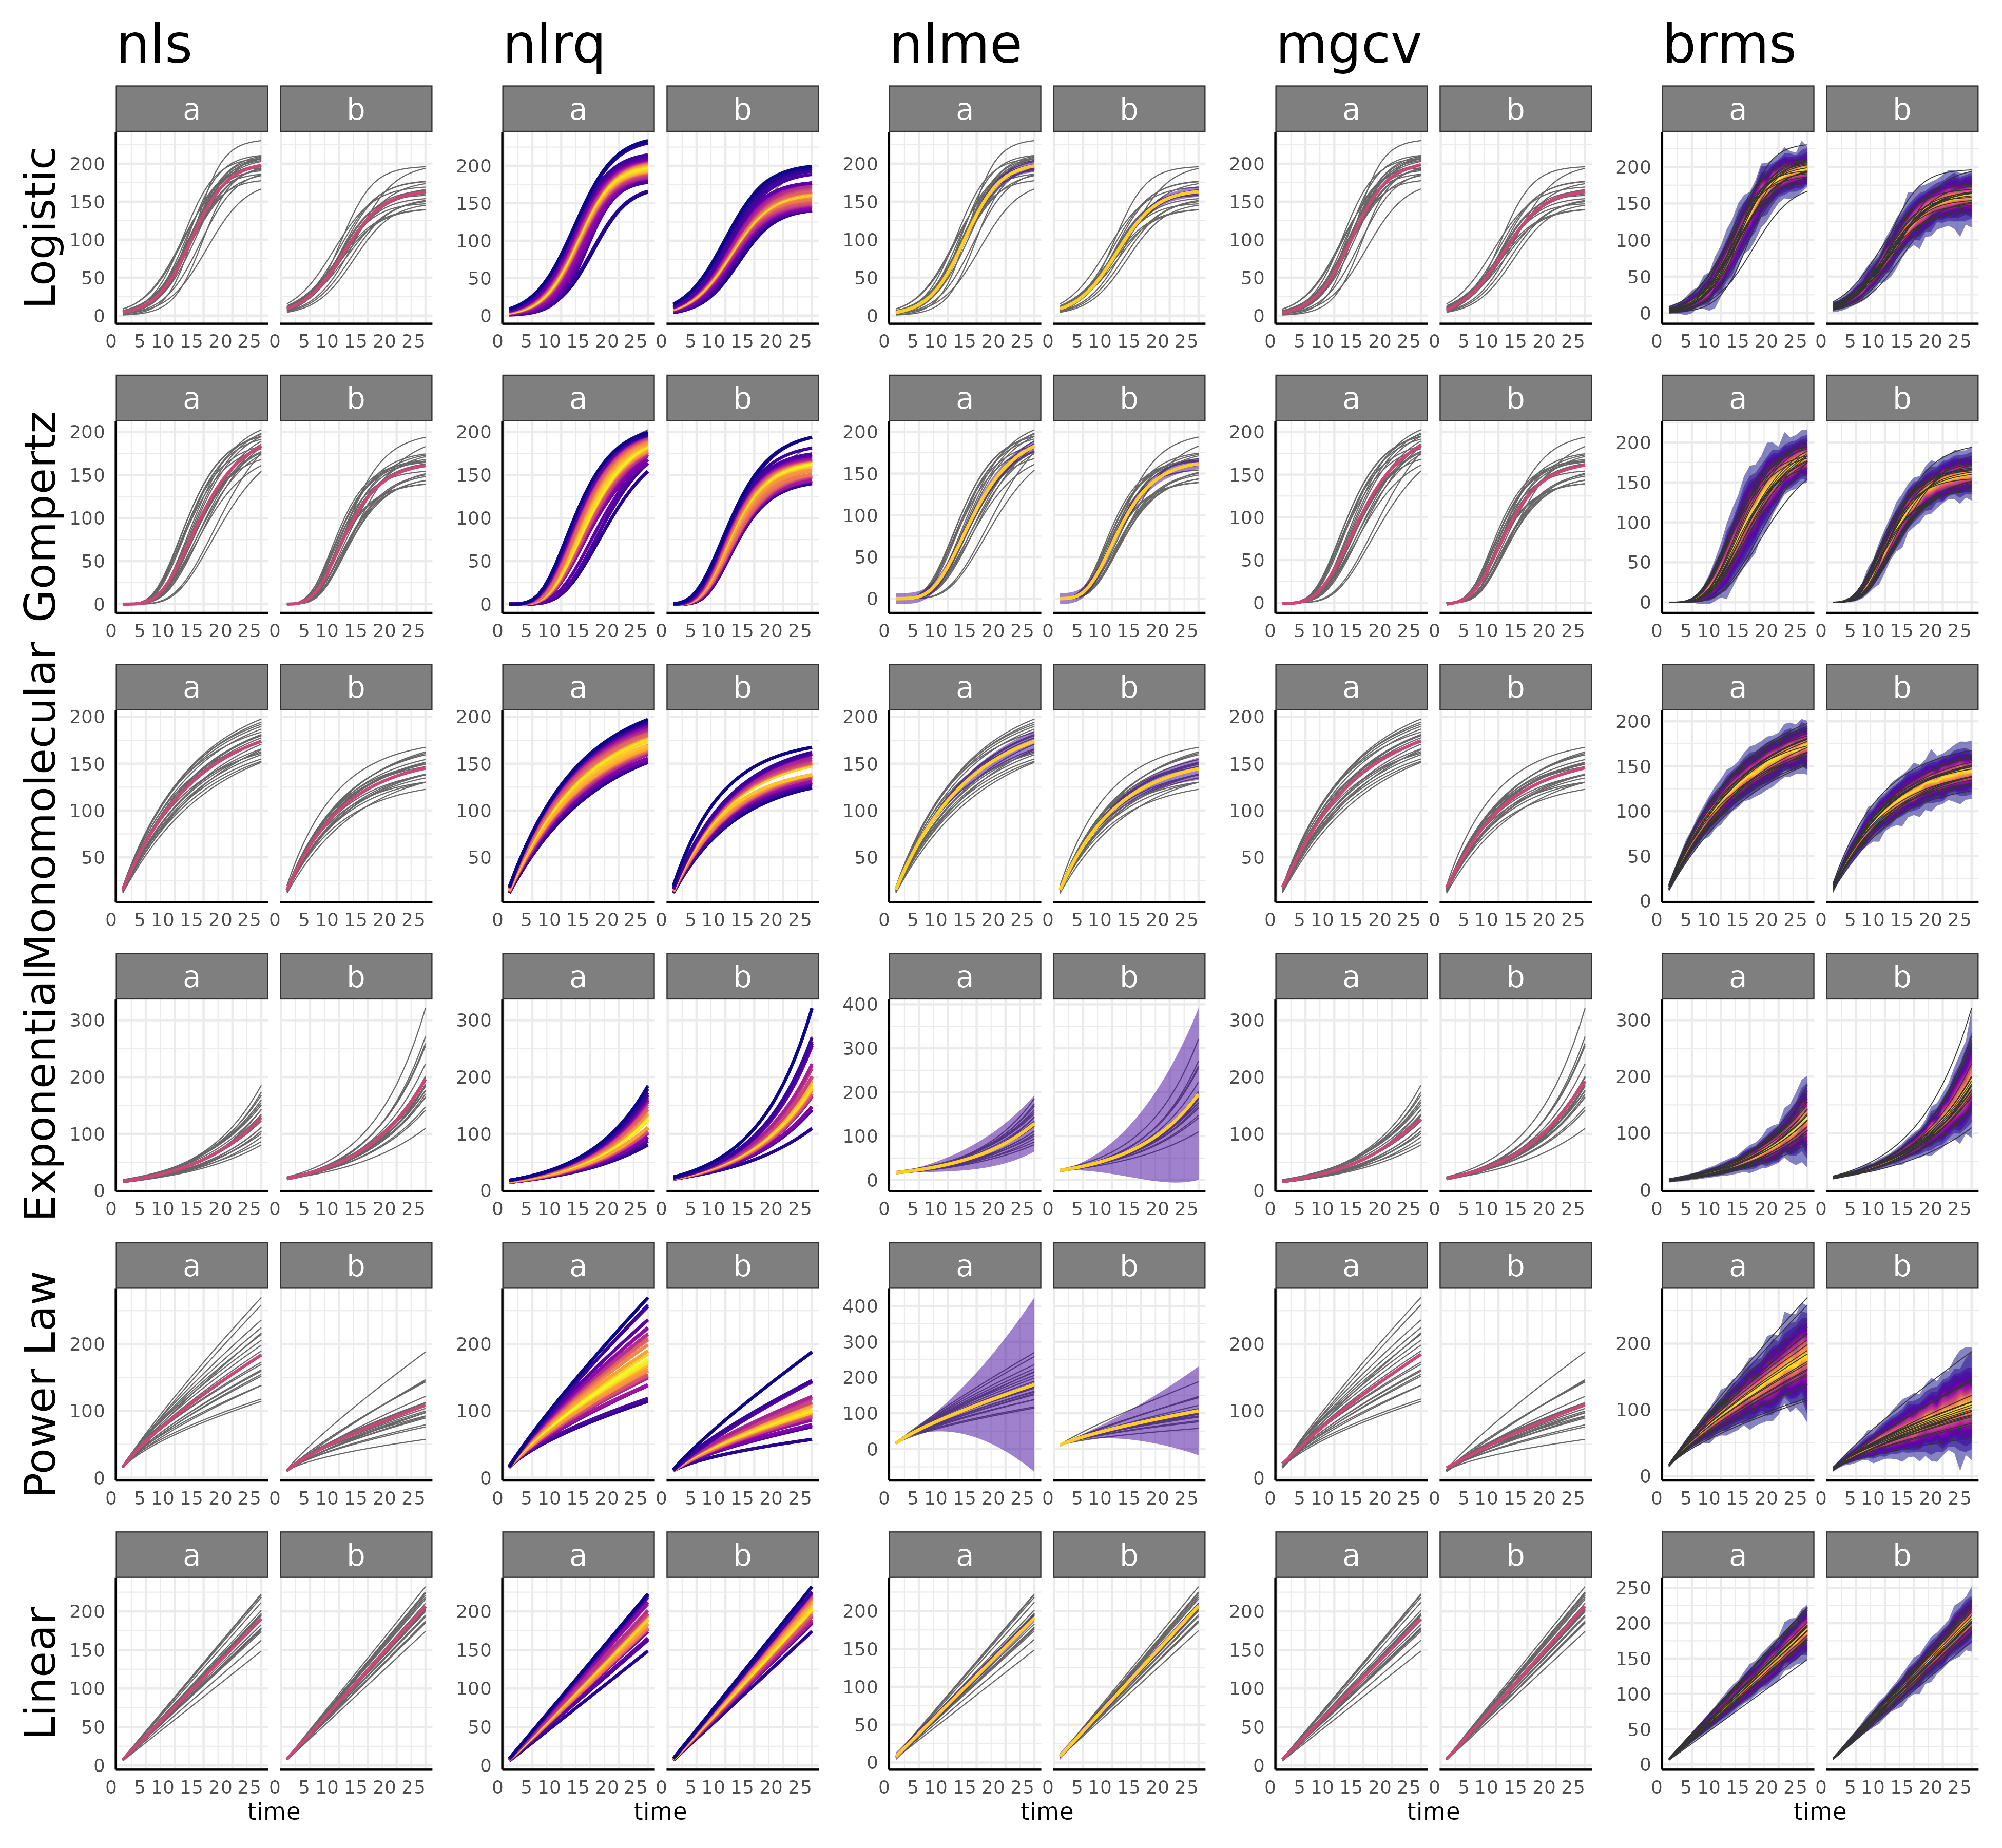

The script that saved this image:
#* `longitudinal figure script`
setwd("~/pcvr/papers/pcvr_v1.x/")
library(devtools)
devtools::load_all("~/pcvr/")
library(patchwork)
library(ggplot2)

if (!file.exists("~/pcvr/papers/pcvr_v1.x/longitudinal_models.rdata")) {
  #* `Various Longitudinal Data Options`
  #* ***** `Logistic Data`
  set.seed(123)
  logistic_df<-growthSim("logistic", n=20, t=25,
                         params = list("A"=c(200,160), "B"=c(13, 11), "C"=c(3, 3.5)))
  #* `nls`
  ss_logistic_nls<-suppressMessages(growthSS(model = "logistic", form=y~time|id/group, 
                                             df=logistic_df, type = "nls"))
  fit_logistic_nls <- fitGrowth(ss_logistic_nls)
  plot_logistic_nls <- growthPlot(fit=fit_logistic_nls, form=ss_logistic_nls$pcvrForm, df = ss_logistic_nls$df) +
    ggplot2::labs(title="nls", y = "Logistic")+
    theme(axis.title.x = element_blank(), axis.title.y = element_text(size = 20), plot.title = element_text(size=25))
  #* `nlrq`
  ss_logistic_nlrq<-suppressMessages(growthSS(model = "logistic", form=y~time|id/group,
                                              df=logistic_df, type = "nlrq", tau = seq(0.02, 0.99, 0.02))) # seq(0.02, 0.99, 0.02)
  fit_logistic_nlrq <- fitGrowth(ss_logistic_nlrq)
  plot_logistic_nlrq <- growthPlot(fit=fit_logistic_nlrq, form=ss_logistic_nlrq$pcvrForm, df = ss_logistic_nlrq$df)+
    ggplot2::labs(title="nlrq")+
    theme(axis.title.y = element_blank(), axis.title.x = element_blank(), plot.title = element_text(size=25))
  #* `nlme`
  ss_logistic_nlme<-growthSS(model = "logistic", form=y~time|id/group, sigma="power",
                             df=logistic_df, type = "nlme")
  fit_logistic_nlme <- suppressWarnings(fitGrowth(ss_logistic_nlme))
  plot_logistic_nlme <- suppressWarnings(growthPlot(fit=fit_logistic_nlme, form=ss_logistic_nlme$pcvrForm, df = ss_logistic_nlme$df, ))+
    ggplot2::labs(title="nlme")+
    theme(axis.title.y = element_blank(), axis.title.x = element_blank(), plot.title = element_text(size=25))
  #* `mgcv`
  ss_logistic_mgcv<-suppressMessages(growthSS(model = "gam", form=y~time|id/group, df=logistic_df, type = "mgcv"))
  fit_logistic_mgcv <- suppressWarnings(fitGrowth(ss_logistic_mgcv))
  plot_logistic_mgcv <- growthPlot(fit=fit_logistic_mgcv, form=ss_logistic_mgcv$pcvrForm, df = ss_logistic_mgcv$df)+
    ggplot2::labs(title="mgcv")+
    theme(axis.title.y = element_blank(), axis.title.x = element_blank(), plot.title = element_text(size=25))
  #* `brms`
  ss_logistic_brms<-growthSS(model = "logistic", form=y~time|id/group, sigma="spline",
                             list('A' = 130, 'B' = 10, "C" = 3),
                             df=logistic_df, type = "brms")
  fit_logistic_brms <- fitGrowth(ss_logistic_brms, backend="cmdstanr", iter=500, chains=1, cores=1)
  plot_logistic_brms <- growthPlot(fit=fit_logistic_brms, form=ss_logistic_brms$pcvrForm, df = ss_logistic_brms$df)+
    ggplot2::labs(title="brms")+
    theme(axis.title.y = element_blank(), axis.title.x = element_blank(), plot.title = element_text(size=25))
  
  
  #* ***** `Gompertz Data`
  set.seed(123)
  gompertz_df<-growthSim("gompertz", n=20, t=25,
                         params = list("A"=c(200,160), "B"=c(13, 11), "C"=c(0.2, 0.25)))
  #* `nls`
  ss_gompertz_nls<-suppressMessages(growthSS(model = "gompertz", form=y~time|id/group, 
                                             df=gompertz_df, type = "nls"))
  ss_gompertz_nls$start <- list("A" = c(200, 160), "B" = c(13, 11), "C"=c(0.2, 0.25) )
  fit_gompertz_nls <- fitGrowth(ss_gompertz_nls)
  plot_gompertz_nls <- growthPlot(fit=fit_gompertz_nls, form=ss_gompertz_nls$pcvrForm, df = ss_gompertz_nls$df) +
    ggplot2::labs(y = "Gompertz")+
    theme(axis.title.x = element_blank(), axis.title.y = element_text(size = 20))
  #* `nlrq`
  ss_gompertz_nlrq<-suppressMessages(growthSS(model = "gompertz", form=y~time|id/group,
                                              df=gompertz_df, type = "nlrq", tau = seq(0.02, 0.99, 0.02))) # seq(0.02, 0.99, 0.02)
  ss_gompertz_nlrq$start <- list("A" = c(200, 160), "B" = c(13, 11), "C"=c(0.2, 0.25) )
  fit_gompertz_nlrq <- fitGrowth(ss_gompertz_nlrq)
  plot_gompertz_nlrq <- growthPlot(fit=fit_gompertz_nlrq, form=ss_gompertz_nlrq$pcvrForm, df = ss_gompertz_nlrq$df)+
    theme(axis.title.y = element_blank(), axis.title.x = element_blank())
  #* `nlme`
  ss_gompertz_nlme<-growthSS(model = "gompertz", form=y~time|id/group, sigma="none",
                             df=gompertz_df, type = "nlme")
  ss_gompertz_nlme$start <- c(c(200, 160), c(13, 11), c(0.2, 0.25) )
  fit_gompertz_nlme <- suppressWarnings(fitGrowth(ss_gompertz_nlme))
  plot_gompertz_nlme <- suppressWarnings(growthPlot(fit=fit_gompertz_nlme, form=ss_gompertz_nlme$pcvrForm, df = ss_gompertz_nlme$df))+
    theme(axis.title.y = element_blank(), axis.title.x = element_blank())
  #* `mgcv`
  ss_gompertz_mgcv<-suppressMessages(growthSS(model = "gam", form=y~time|id/group, df=gompertz_df, type = "mgcv"))
  fit_gompertz_mgcv <- suppressWarnings(fitGrowth(ss_gompertz_mgcv))
  plot_gompertz_mgcv <- growthPlot(fit=fit_gompertz_mgcv, form=ss_gompertz_mgcv$pcvrForm, df = ss_gompertz_mgcv$df)+
    theme(axis.title.y = element_blank(), axis.title.x = element_blank())
  #* `brms`
  ss_gompertz_brms<-growthSS(model = "gompertz", form=y~time|id/group, sigma="spline",
                             list('A' = 130, 'B' = 10, "C" = 1),
                             df=gompertz_df, type = "brms")
  fit_gompertz_brms <- fitGrowth(ss_gompertz_brms, backend="cmdstanr", iter=500, chains=1, cores=1)
  plot_gompertz_brms <- growthPlot(fit=fit_gompertz_brms, form=ss_gompertz_brms$pcvrForm, df = ss_gompertz_brms$df)+
    theme(axis.title.y = element_blank(), axis.title.x = element_blank())
  
  
  #* ***** `Monomolecular Data`
  set.seed(123)
  mm_df<-growthSim("monomolecular", n=20, t=25,
                   params = list("A"=c(200,160), "B"=c(0.08, 0.1)))
  #* `nls`
  ss_mm_nls<-suppressMessages(growthSS(model = "monomolecular", form=y~time|id/group, 
                                       df=mm_df, type = "nls"))
  fit_mm_nls <- fitGrowth(ss_mm_nls)
  plot_mm_nls <- growthPlot(fit=fit_mm_nls, form=ss_mm_nls$pcvrForm, df = ss_mm_nls$df) +
    ggplot2::labs(y = "Monomolecular")+
    theme(axis.title.x = element_blank(), axis.title.y = element_text(size = 20))
  #* `nlrq`
  ss_mm_nlrq<-suppressMessages(growthSS(model = "monomolecular", form=y~time|id/group,
                                        df=mm_df, type = "nlrq", tau = seq(0.02, 0.99, 0.02))) # seq(0.02, 0.99, 0.02)
  fit_mm_nlrq <- fitGrowth(ss_mm_nlrq)
  plot_mm_nlrq <- growthPlot(fit=fit_mm_nlrq, form=ss_mm_nlrq$pcvrForm, df = ss_mm_nlrq$df)+
    theme(axis.title.y = element_blank(), axis.title.x = element_blank())
  #* `nlme`
  ss_mm_nlme<-growthSS(model = "monomolecular", form=y~time|id/group, sigma="power",
                       df=mm_df, type = "nlme")
  fit_mm_nlme <- suppressWarnings(fitGrowth(ss_mm_nlme))
  plot_mm_nlme <- suppressWarnings(growthPlot(fit=fit_mm_nlme, form=ss_mm_nlme$pcvrForm, df = ss_mm_nlme$df))+
    theme(axis.title.y = element_blank(), axis.title.x = element_blank())
  #* `mgcv`
  ss_monomolecular_mgcv<-suppressMessages(growthSS(model = "gam", form=y~time|id/group, df=mm_df, type = "mgcv"))
  fit_monomolecular_mgcv <- suppressWarnings(fitGrowth(ss_monomolecular_mgcv))
  plot_monomolecular_mgcv <- growthPlot(fit=fit_monomolecular_mgcv, form=ss_monomolecular_mgcv$pcvrForm, df = ss_monomolecular_mgcv$df)+
    theme(axis.title.y = element_blank(), axis.title.x = element_blank())
  #* `brms`
  ss_mm_brms<-growthSS(model = "monomolecular", form=y~time|id/group, sigma="spline",
                       list('A' = 130, 'B' = 0.25),
                       df=mm_df, type = "brms")
  fit_mm_brms <- fitGrowth(ss_mm_brms, backend="cmdstanr", iter=500, chains=1, cores=1)
  plot_mm_brms <- growthPlot(fit=fit_mm_brms, form=ss_mm_brms$pcvrForm, df = ss_mm_brms$df)+
    theme(axis.title.y = element_blank(), axis.title.x = element_blank())
  
  
  #* ***** `Exponential Data`
  set.seed(123)
  exponential_df<-growthSim("exponential", n=20, t=25,
                            params = list("A"=c(15, 20), "B"=c(0.085, 0.09)))
  #* `nls`
  ss_exponential_nls<-suppressMessages(growthSS(model = "exponential", form=y~time|id/group, 
                                                df=exponential_df, type = "nls"))
  fit_exponential_nls <- fitGrowth(ss_exponential_nls)
  plot_exponential_nls <- growthPlot(fit=fit_exponential_nls, form=ss_exponential_nls$pcvrForm, df = ss_exponential_nls$df) +
    ggplot2::labs(y = "Exponential")+
    theme(axis.title.x = element_blank(), axis.title.y = element_text(size = 20))
  #* `nlrq`
  ss_exponential_nlrq<-suppressMessages(growthSS(model = "exponential", form=y~time|id/group,
                                                 df=exponential_df, type = "nlrq", tau = seq(0.02, 0.99, 0.02))) # seq(0.02, 0.99, 0.02)
  fit_exponential_nlrq <- fitGrowth(ss_exponential_nlrq)
  plot_exponential_nlrq <- growthPlot(fit=fit_exponential_nlrq, form=ss_exponential_nlrq$pcvrForm, df = ss_exponential_nlrq$df)+
    theme(axis.title.y = element_blank(), axis.title.x = element_blank())
  #* `nlme`
  ss_exponential_nlme<-growthSS(model = "exponential", form=y~time|id/group, sigma="power",
                                df=exponential_df, type = "nlme")
  fit_exponential_nlme <- suppressWarnings(fitGrowth(ss_exponential_nlme))
  plot_exponential_nlme <- suppressWarnings(growthPlot(fit=fit_exponential_nlme, form=ss_exponential_nlme$pcvrForm, df = ss_exponential_nlme$df))+
    theme(axis.title.y = element_blank(), axis.title.x = element_blank())
  #* `mgcv`
  ss_exponential_mgcv<-suppressMessages(growthSS(model = "gam", form=y~time|id/group, df=exponential_df, type = "mgcv"))
  fit_exponential_mgcv <- suppressWarnings(fitGrowth(ss_exponential_mgcv))
  plot_exponential_mgcv <- growthPlot(fit=fit_exponential_mgcv, form=ss_exponential_mgcv$pcvrForm, df = ss_exponential_mgcv$df)+
    theme(axis.title.y = element_blank(), axis.title.x = element_blank())
  #* `brms`
  ss_exponential_brms<-growthSS(model = "exponential", form=y~time|id/group, sigma="spline",
                                list('A' = 10, 'B' = 0.1),
                                df=exponential_df, type = "brms")
  fit_exponential_brms <- fitGrowth(ss_exponential_brms, backend="cmdstanr", iter=500, chains=1, cores=1)
  plot_exponential_brms <- growthPlot(fit=fit_exponential_brms, form=ss_exponential_brms$pcvrForm, df = ss_exponential_brms$df)+
    theme(axis.title.y = element_blank(), axis.title.x = element_blank())
  
  
  
  #* ***** `Power Law Data`
  set.seed(123)
  powerlaw_df<-growthSim("power law", n=20, t=25,
                         params = list("A"=c(16, 11), "B"=c(0.75, 0.7)))
  #* `nls`
  ss_powerlaw_nls<-suppressMessages(growthSS(model = "power law", form=y~time|id/group, 
                                             df=powerlaw_df, type = "nls"))
  fit_powerlaw_nls <- fitGrowth(ss_powerlaw_nls)
  plot_powerlaw_nls <- growthPlot(fit=fit_powerlaw_nls, form=ss_powerlaw_nls$pcvrForm, df = ss_powerlaw_nls$df) +
    ggplot2::labs(y = "Power Law")+
    theme(axis.title.x = element_blank(),
          axis.title.y = element_text(size = 20))
  #* `nlrq`
  ss_powerlaw_nlrq<-suppressMessages(growthSS(model = "power law", form=y~time|id/group,
                                              df=powerlaw_df, type = "nlrq", tau = seq(0.02, 0.99, 0.02))) # seq(0.02, 0.99, 0.02)
  fit_powerlaw_nlrq <- fitGrowth(ss_powerlaw_nlrq)
  plot_powerlaw_nlrq <- growthPlot(fit=fit_powerlaw_nlrq, form=ss_powerlaw_nlrq$pcvrForm, df = ss_powerlaw_nlrq$df)+
    theme(axis.title.y = element_blank(), axis.title.x = element_blank())
  #* `nlme`
  ss_powerlaw_nlme<-growthSS(model = "power law", form=y~time|id/group, sigma="power",
                             df=powerlaw_df, type = "nlme")
  fit_powerlaw_nlme <- suppressWarnings(fitGrowth(ss_powerlaw_nlme))
  plot_powerlaw_nlme <- suppressWarnings(growthPlot(fit=fit_powerlaw_nlme, form=ss_powerlaw_nlme$pcvrForm, df = ss_powerlaw_nlme$df))+
    theme(axis.title.y = element_blank(), axis.title.x = element_blank())
  #* `mgcv`
  ss_powerlaw_mgcv<-suppressMessages(growthSS(model = "gam", form=y~time|id/group, df=powerlaw_df, type = "mgcv"))
  fit_powerlaw_mgcv <- suppressWarnings(fitGrowth(ss_powerlaw_mgcv))
  plot_powerlaw_mgcv <- growthPlot(fit=fit_powerlaw_mgcv, form=ss_powerlaw_mgcv$pcvrForm, df = ss_powerlaw_mgcv$df)+
    theme(axis.title.y = element_blank(), axis.title.x = element_blank())
  #* `brms`
  ss_powerlaw_brms<-growthSS(model = "power law", form=y~time|id/group, sigma="spline",
                             list('A' = 10, 'B' = 1),
                             df=powerlaw_df, type = "brms")
  fit_powerlaw_brms <- fitGrowth(ss_powerlaw_brms, backend="cmdstanr", iter=500, chains=1, cores=1)
  plot_powerlaw_brms <- growthPlot(fit=fit_powerlaw_brms, form=ss_powerlaw_brms$pcvrForm, df = ss_powerlaw_brms$df)+
    theme(axis.title.y = element_blank(), axis.title.x = element_blank())
  
  #* ***** `Linear Data`
  set.seed(123)
  linear_df<-growthSim("linear", n=20, t=25,
                       params = list("A"=c(7.5, 8.3)))
  #* `nls`
  ss_linear_nls<-suppressMessages(growthSS(model = "linear", form=y~time|id/group, 
                                           df=linear_df, type = "nls"))
  fit_linear_nls <- fitGrowth(ss_linear_nls)
  plot_linear_nls <- growthPlot(fit=fit_linear_nls, form=ss_linear_nls$pcvrForm, df = ss_linear_nls$df) +
    ggplot2::labs(y = "Linear", x="time")+
    theme(axis.title.y = element_text(size = 20))
  #* `nlrq`
  ss_linear_nlrq<-suppressMessages(growthSS(model = "linear", form=y~time|id/group,
                                            df=linear_df, type = "nlrq", tau = seq(0.02, 0.99, 0.02))) # seq(0.02, 0.99, 0.02)
  fit_linear_nlrq <- fitGrowth(ss_linear_nlrq)
  plot_linear_nlrq <- growthPlot(fit=fit_linear_nlrq, form=ss_linear_nlrq$pcvrForm, df = ss_linear_nlrq$df)+
    ggplot2::labs(x="time")+
    theme(axis.title.y = element_blank())
  #* `nlme`
  ss_linear_nlme<-growthSS(model = "linear", form=y~time|id/group, sigma="none",
                           df=linear_df, type = "nlme")
  fit_linear_nlme <- suppressWarnings(fitGrowth(ss_linear_nlme))
  plot_linear_nlme <- suppressWarnings(growthPlot(fit=fit_linear_nlme, form=ss_linear_nlme$pcvrForm, df = ss_linear_nlme$df))+
    ggplot2::labs(x="time")+
    theme(axis.title.y = element_blank())
  #* `mgcv`
  ss_linear_mgcv<-suppressMessages(growthSS(model = "gam", form=y~time|id/group, df=linear_df, type = "mgcv"))
  fit_linear_mgcv <- suppressWarnings(fitGrowth(ss_linear_mgcv))
  plot_linear_mgcv <- growthPlot(fit=fit_linear_mgcv, form=ss_linear_mgcv$pcvrForm, df = ss_linear_mgcv$df)+
    ggplot2::labs(x="time")+
    theme(axis.title.y = element_blank())
  #* `brms`
  ss_linear_brms<-growthSS(model = "linear", form=y~time|id/group, sigma="spline",
                           list('A' = 10),
                           df=linear_df, type = "brms")
  fit_linear_brms <- fitGrowth(ss_linear_brms, backend="cmdstanr", iter=500, chains=1, cores=1)
  plot_linear_brms <- growthPlot(fit=fit_linear_brms, form=ss_linear_brms$pcvrForm, df = ss_linear_brms$df)+
    ggplot2::labs(x="time")+
    theme(axis.title.y = element_blank())
  
  
  #* *******************************************************
  #* ***** `Patchwork assembling plots`
  #* *******************************************************
  
  
  layout <- c(
    # row 1
    area(1,1,3,3),
    area(1,4,3,6),
    area(1,7,3,9),
    area(1,10,3,12),
    area(1,13,3,15),
    # row 2
    area(4,1,6,3),
    area(4,4,6,6),
    area(4,7,6,9),
    area(4,10,6,12),
    area(4,13,6,15),
    # row 3
    area(7,1,9,3),
    area(7,4,9,6),
    area(7,7,9,9),
    area(7,10,9,12),
    area(7,13,9,15),
    # row 4
    area(10,1,12,3),
    area(10,4,12,6),
    area(10,7,12,9),
    area(10,10,12,12),
    area(10,13,12,15),
    # row 5
    area(13,1,15,3),
    area(13,4,15,6),
    area(13,7,15,9),
    area(13,10,15,12),
    area(13,13,15,15),
    # row 6
    area(16,1,18,3),
    area(16,4,18,6),
    area(16,7,18,9),
    area(16,10,18,12),
    area(16,13,18,15)
    
  )
  plot(layout)
  
  patch <- plot_logistic_nls + plot_logistic_nlrq + plot_logistic_nlme + 
    plot_logistic_mgcv + plot_logistic_brms +
    plot_gompertz_nls + plot_gompertz_nlrq + plot_gompertz_nlme + 
    plot_gompertz_mgcv + plot_gompertz_brms + 
    plot_mm_nls + plot_mm_nlrq + plot_mm_nlme + 
    plot_monomolecular_mgcv + plot_mm_brms +
    plot_exponential_nls + plot_exponential_nlrq + plot_exponential_nlme +
    plot_exponential_mgcv + plot_exponential_brms + 
    plot_powerlaw_nls + plot_powerlaw_nlrq + plot_powerlaw_nlme +
    plot_powerlaw_mgcv + plot_powerlaw_brms +
    plot_linear_nls + plot_linear_nlrq + plot_linear_nlme + 
    plot_linear_mgcv + plot_linear_brms +
    patchwork::plot_layout(design = layout) &
    theme(legend.position = "none")
  
  ggsave("~/pcvr/papers/pcvr_v1.x/longitudinal_models.png",
         patch, width = 13, height = 12, dpi = 300, bg = "#ffffff")
} else {
  save(list=ls(), file = "~/pcvr/papers/pcvr_v1.x/longitudinal_models.rdata") 
}
